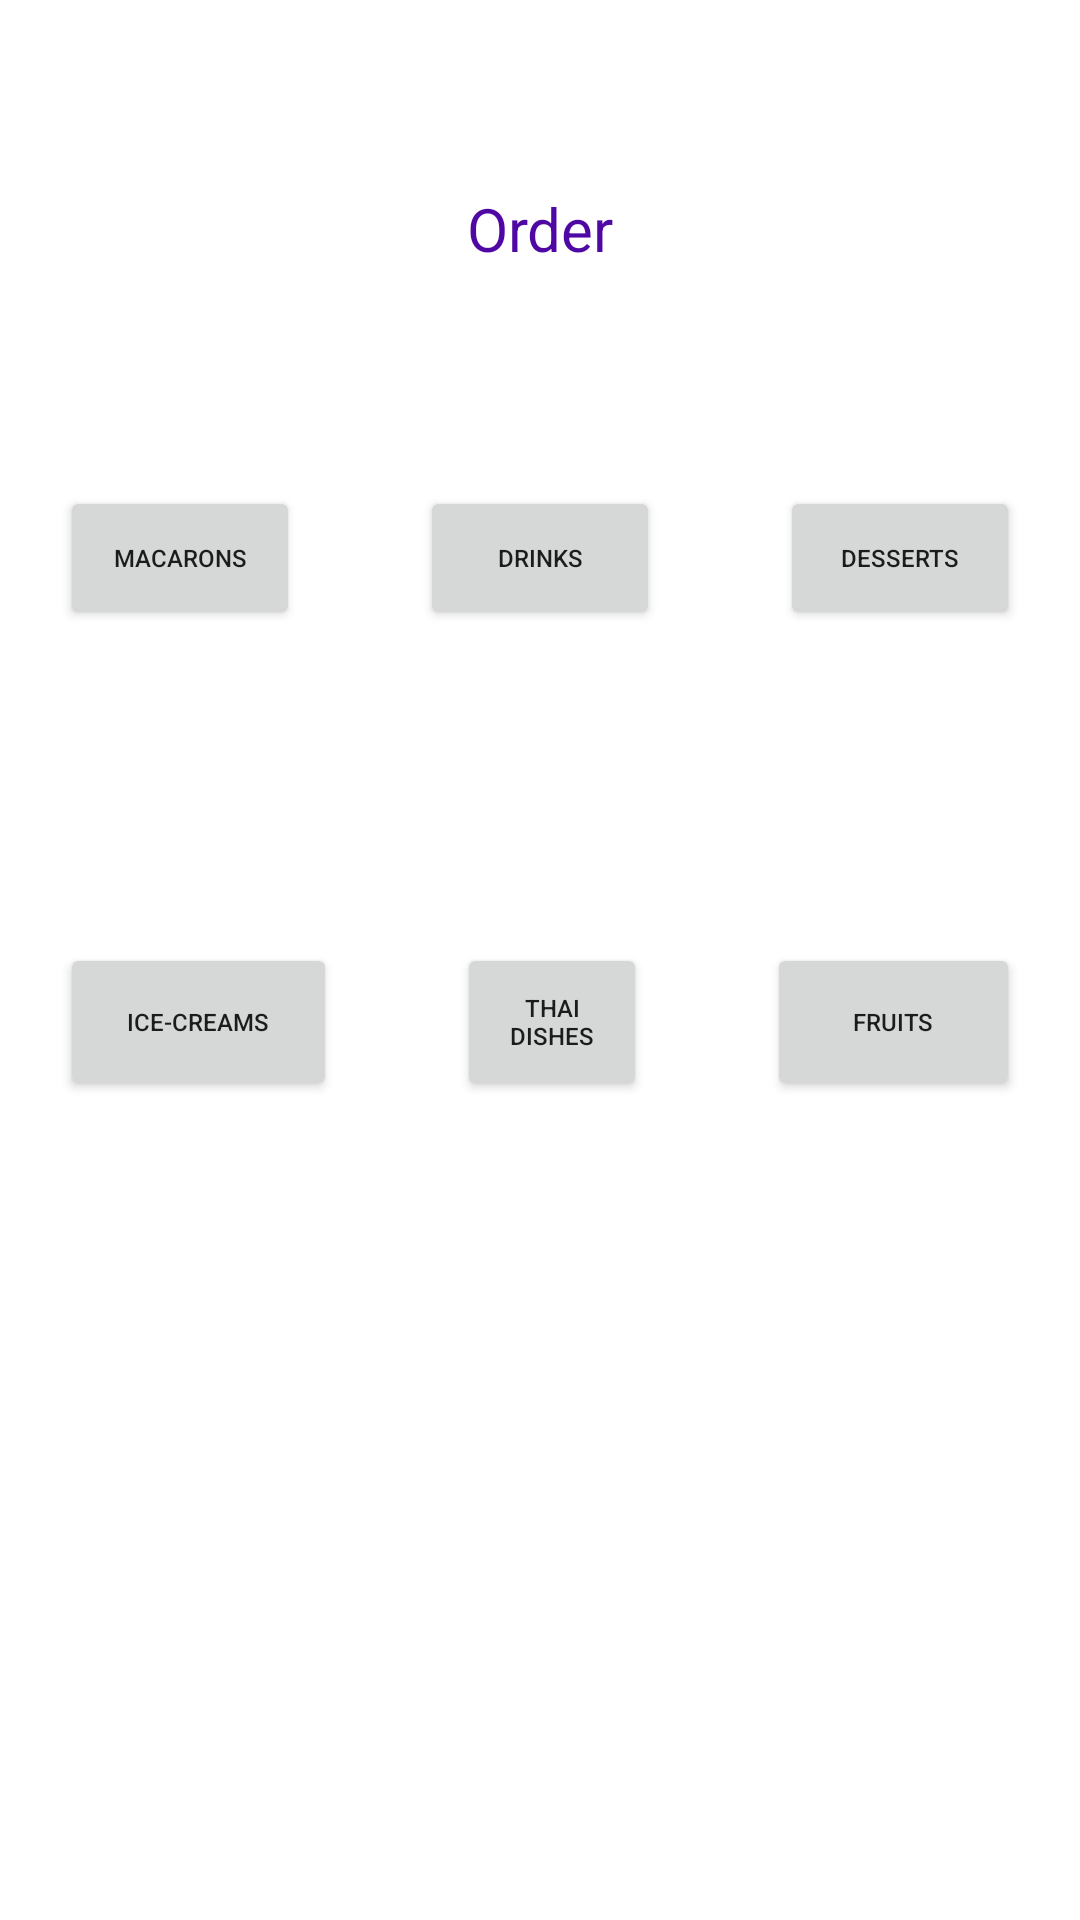

Produce the Android XML layout that renders to this screen, including the resource entries it uses.
<!-- AndroidManifest.xml: application theme Theme.PoS22021 -->
<!-- res/layout/activity_order2.xml -->
<?xml version="1.0" encoding="utf-8"?>
<androidx.constraintlayout.widget.ConstraintLayout xmlns:android="http://schemas.android.com/apk/res/android"
    xmlns:app="http://schemas.android.com/apk/res-auto"
    xmlns:tools="http://schemas.android.com/tools"
    android:layout_width="match_parent"
    android:layout_height="match_parent"
    tools:context=".OrderActivity">

    <TextView
        android:id="@+id/OrderTextView"
        android:layout_width="wrap_content"
        android:layout_height="wrap_content"
        android:text="Order"
        android:textColor="#4F08A3"
        android:textSize="20sp"
        app:layout_constraintBottom_toBottomOf="parent"
        app:layout_constraintEnd_toEndOf="parent"
        app:layout_constraintStart_toStartOf="parent"
        app:layout_constraintTop_toTopOf="parent"
        app:layout_constraintVertical_bias="0.102" />

    <LinearLayout
        android:id="@+id/OrderAct"
        android:layout_width="wrap_content"
        android:layout_height="wrap_content"
        android:orientation="horizontal"
        app:layout_constraintBottom_toBottomOf="parent"
        app:layout_constraintEnd_toEndOf="parent"
        app:layout_constraintStart_toStartOf="parent"
        app:layout_constraintTop_toTopOf="parent"
        app:layout_constraintVertical_bias="0.257">

        <Button
            android:id="@+id/MacBtn"
            android:layout_width="wrap_content"
            android:layout_height="match_parent"
            android:layout_margin="20sp"
            android:layout_weight="1"
            android:onClick="firstButtonClicked"
            android:text="Macarons"
            android:textSize="8sp" />

        <Button
            android:id="@+id/Drinks"
            android:layout_width="wrap_content"
            android:layout_height="match_parent"
            android:layout_margin="20sp"
            android:layout_weight="1"
            android:onClick="secondButtonClicked"
            android:text="Drinks"
            android:textSize="8sp" />

        <Button
            android:id="@+id/DessBtn"
            android:layout_width="wrap_content"
            android:layout_height="match_parent"
            android:layout_margin="20sp"
            android:layout_weight="1"
            android:onClick="thirdButtonClicked"
            android:text="Desserts"
            android:textSize="8sp" />
    </LinearLayout>

    <LinearLayout
        android:id="@+id/OrderAct2"
        android:layout_width="wrap_content"
        android:layout_height="wrap_content"
        android:orientation="horizontal"
        app:layout_constraintBottom_toBottomOf="parent"
        app:layout_constraintEnd_toEndOf="parent"
        app:layout_constraintHorizontal_bias="0.0"
        app:layout_constraintStart_toStartOf="parent"
        app:layout_constraintTop_toTopOf="parent"
        app:layout_constraintVertical_bias="0.538">

        <Button
            android:id="@+id/IceBtn"
            android:layout_width="145dp"
            android:layout_height="match_parent"
            android:layout_margin="20sp"
            android:layout_weight="1"
            android:onClick="fourthButtonClicked"
            android:text="Ice-creams"
            android:textSize="8sp" />

        <Button
            android:id="@+id/ThaBtn"
            android:layout_width="116dp"
            android:layout_height="match_parent"
            android:layout_margin="20sp"
            android:layout_weight="1"
            android:onClick="fifthButtonClicked"
            android:text="Thai Dishes"
            android:textSize="8sp" />

        <Button
            android:id="@+id/FruBtn"
            android:layout_width="137dp"
            android:layout_height="match_parent"
            android:layout_margin="20sp"
            android:layout_weight="1"
            android:onClick="sixthButtonClicked"
            android:text="Fruits"
            android:textSize="8sp" />
    </LinearLayout>
</androidx.constraintlayout.widget.ConstraintLayout>
<!-- resources referenced by this layout -->
<resources>
  <style name="Theme.PoS22021" parent="Theme.MaterialComponents.DayNight.DarkActionBar">
          
          <item name="colorPrimary">@color/purple_500</item>
          <item name="colorPrimaryVariant">@color/purple_700</item>
          <item name="colorOnPrimary">@color/white</item>
          
          <item name="colorSecondary">@color/teal_200</item>
          <item name="colorSecondaryVariant">@color/teal_700</item>
          <item name="colorOnSecondary">@color/black</item>
          
          <item name="android:statusBarColor" tools:targetApi="l">?attr/colorPrimaryVariant</item>
          
      </style>
  <!-- not gathered from this repository: default colours our renderer supplied (Android Studio template values) -->
  <color name="purple_500">#FF6200EE</color>
  <color name="purple_700">#FF3700B3</color>
  <color name="teal_200">#FF03DAC5</color>
  <color name="teal_700">#FF018786</color>
  <color name="black">#FF000000</color>
  <color name="white">#FFFFFFFF</color>
</resources>
